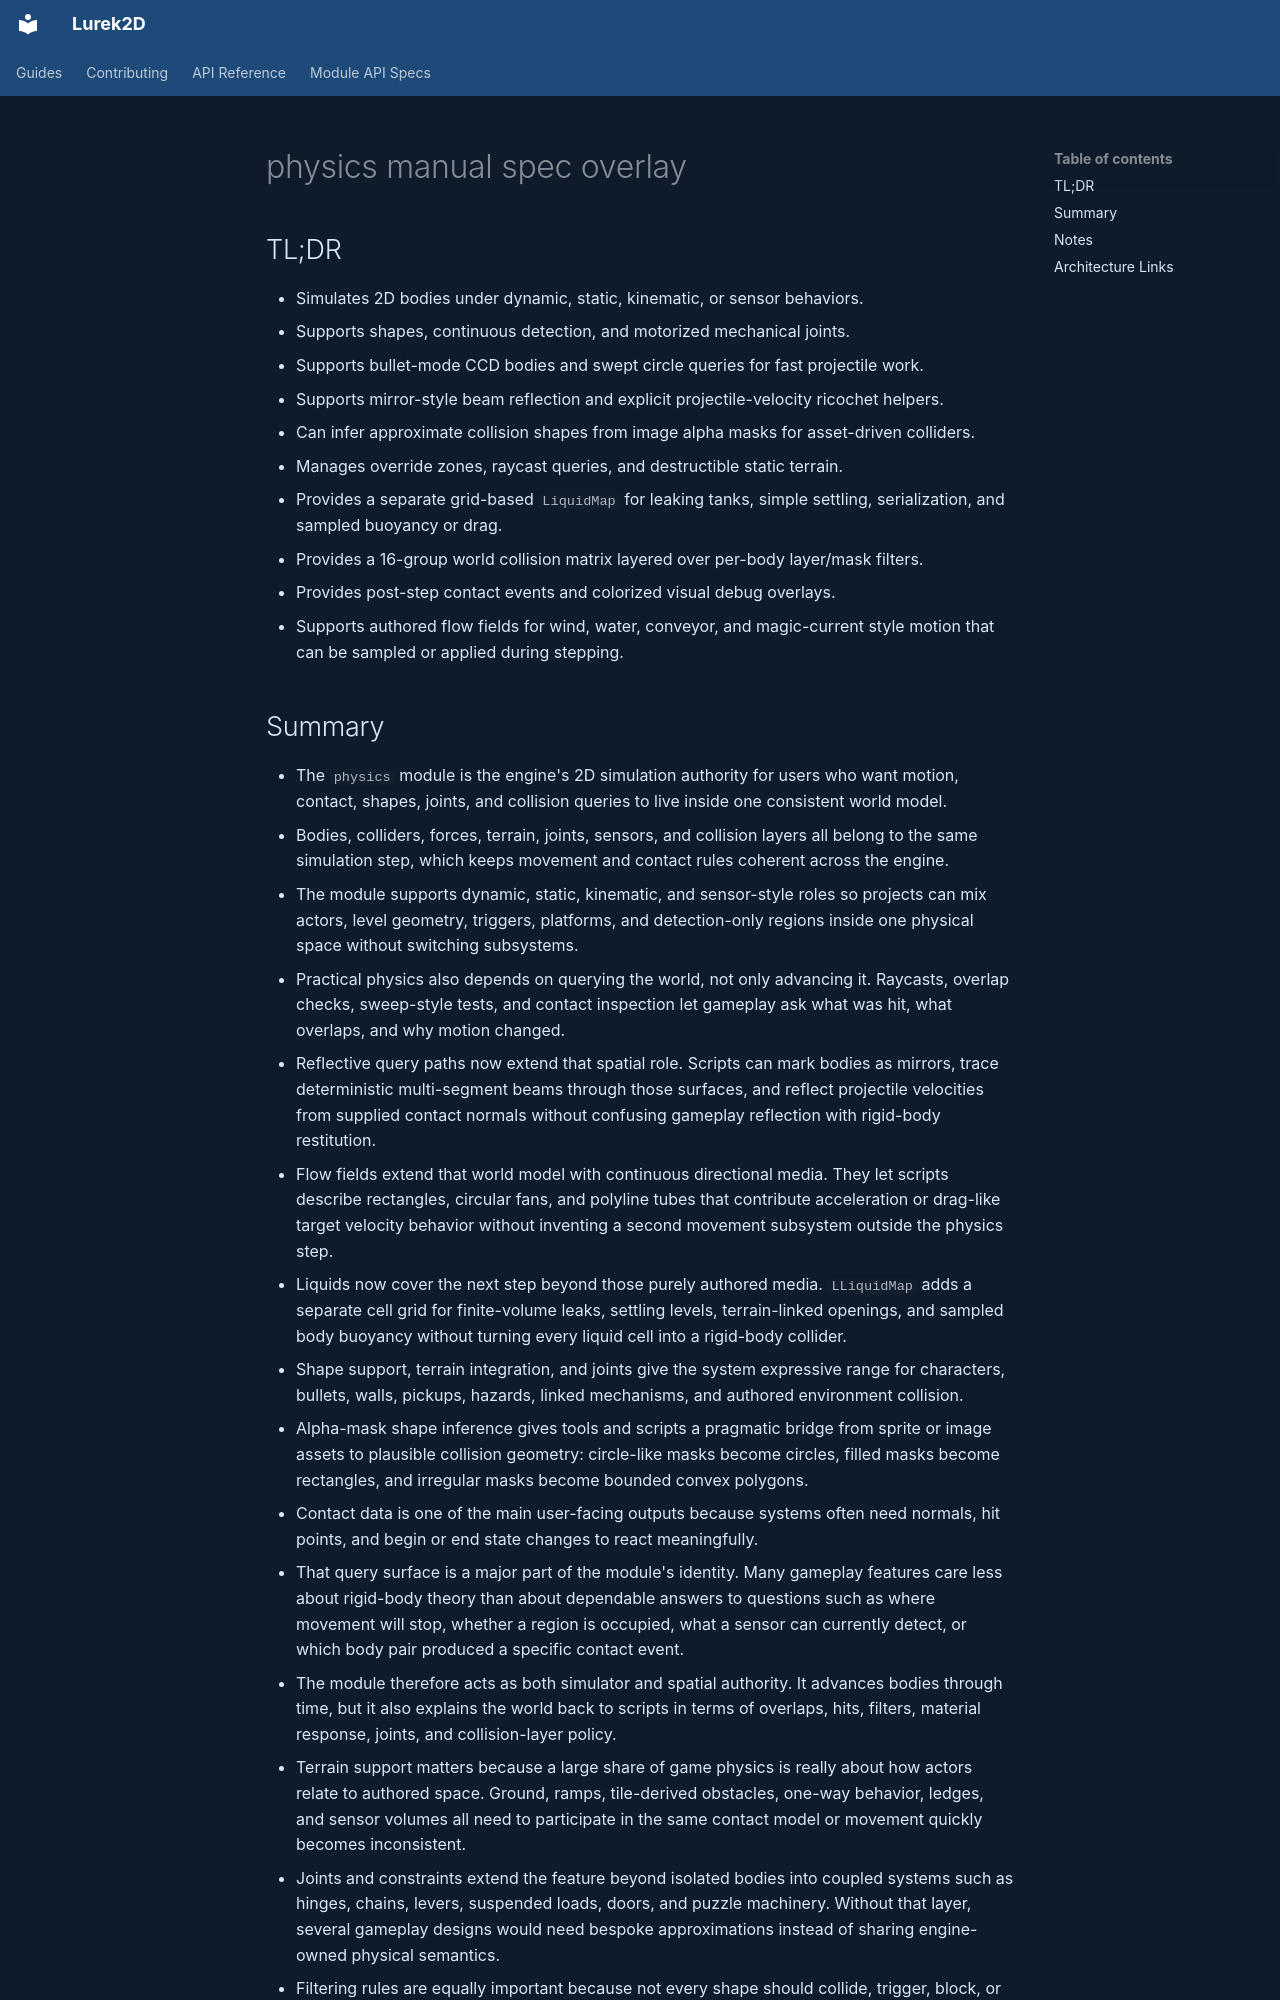

repository: Lurek2D/lurek_2d · page: specs/manual/physics.html · generator: mkdocs

# physics manual spec overlay

## TL;DR

- Simulates 2D bodies under dynamic, static, kinematic, or sensor behaviors.
- Supports shapes, continuous detection, and motorized mechanical joints.
- Supports bullet-mode CCD bodies and swept circle queries for fast projectile work.
- Supports mirror-style beam reflection and explicit projectile-velocity ricochet helpers.
- Can infer approximate collision shapes from image alpha masks for asset-driven colliders.
- Manages override zones, raycast queries, and destructible static terrain.
- Provides a separate grid-based `LiquidMap` for leaking tanks, simple settling, serialization, and sampled buoyancy or drag.
- Provides a 16-group world collision matrix layered over per-body layer/mask filters.
- Provides post-step contact events and colorized visual debug overlays.
- Supports authored flow fields for wind, water, conveyor, and magic-current style motion that can be sampled or applied during stepping.
